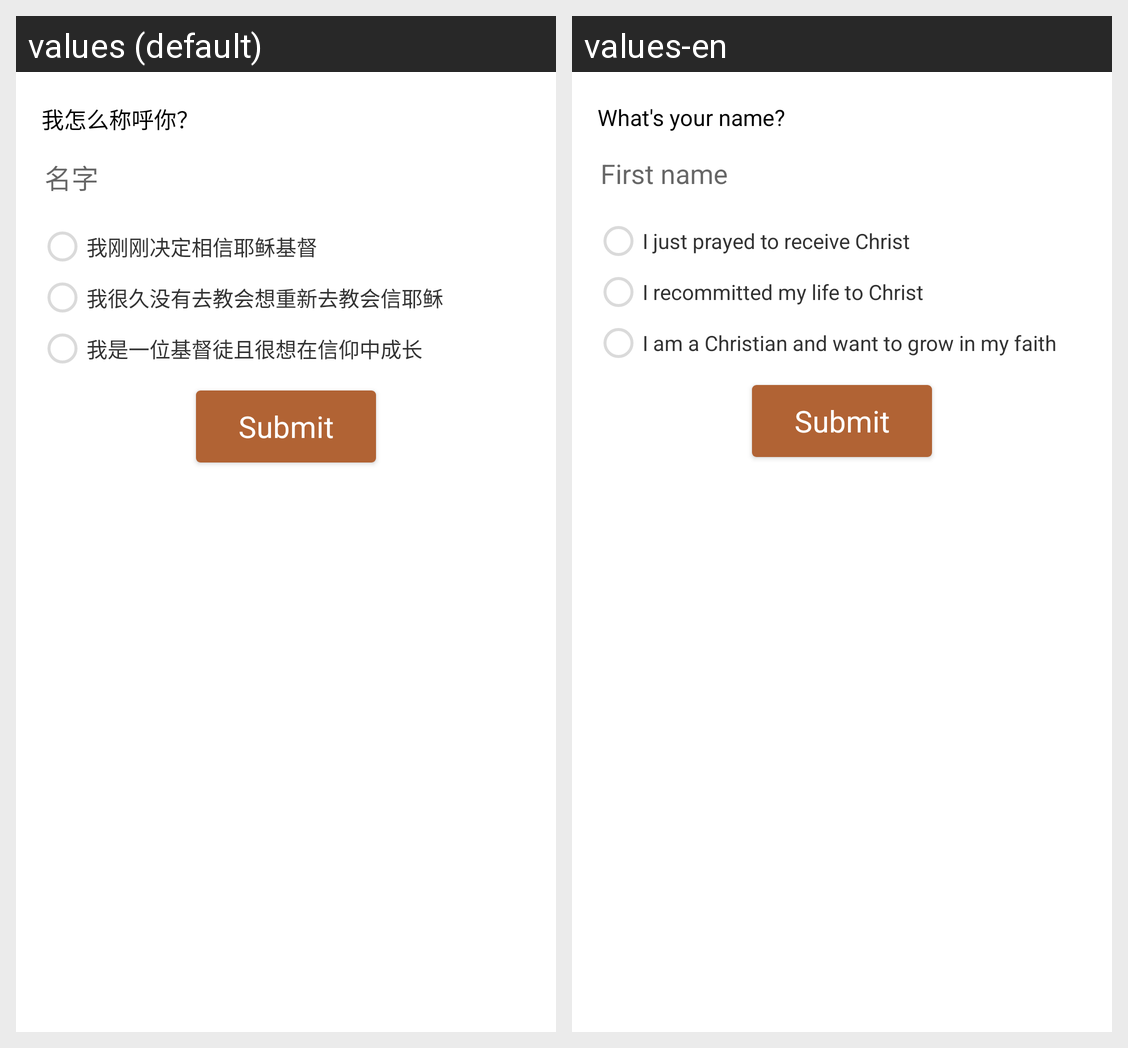

For this localized Android screen grid, give each drawn string resource with its value in every locale shown.
Android screen res/layout/dialog_chat_introduction.xml rendered under 2 locales, left to right: values (default), values-en. Device: Nexus 5 (rendered at 1080×1920; each locale shown at half size, 540×960, under a caption strip naming it); theme BaseAppTheme.
Strings drawn on this screen, with the default value and each locale's value (text and hints the layout hard-codes, and strings that could not be matched under every locale, appear in the picture but are not listed):

info_prompt
  values: 我怎么称呼你？
  values-en: What's your name?

name_prompt
  values: 名字
  values-en: First name

new_christian
  values: 我刚刚决定相信耶稣基督
  values-en: I just prayed to receive Christ

recommitted
  values: 我很久没有去教会想重新去教会信耶稣
  values-en: I recommitted my life to Christ

christian_grow
  values: 我是一位基督徒且很想在信仰中成长
  values-en: I am a Christian and want to grow in my faith
